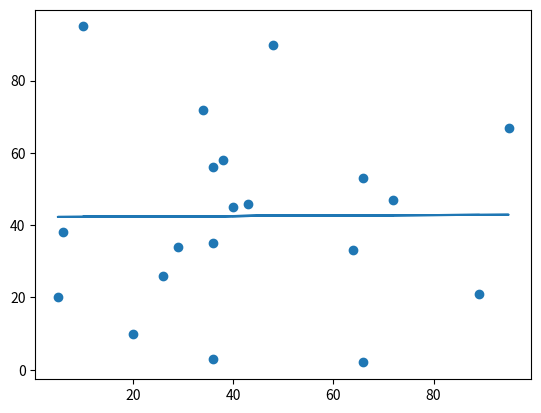

The matplotlib source for this figure:
import matplotlib.pyplot as plt
from scipy import stats as st

x = [89,43,36,36,95,10,66,34,38,20,26,29,48,64,6,5,36,66,72,40]
y = [21,46,3,35,67,95,53,72,58,10,26,34,90,33,38,20,56,2,47,45]

slope,intercept,r,p,str_err=st.linregress(x,y)

def myFunc(x):
    return slope * x + intercept

myModel = list(map(myFunc,x))

plt.plot(x,myModel)
plt.scatter(x,y)
plt.show()
